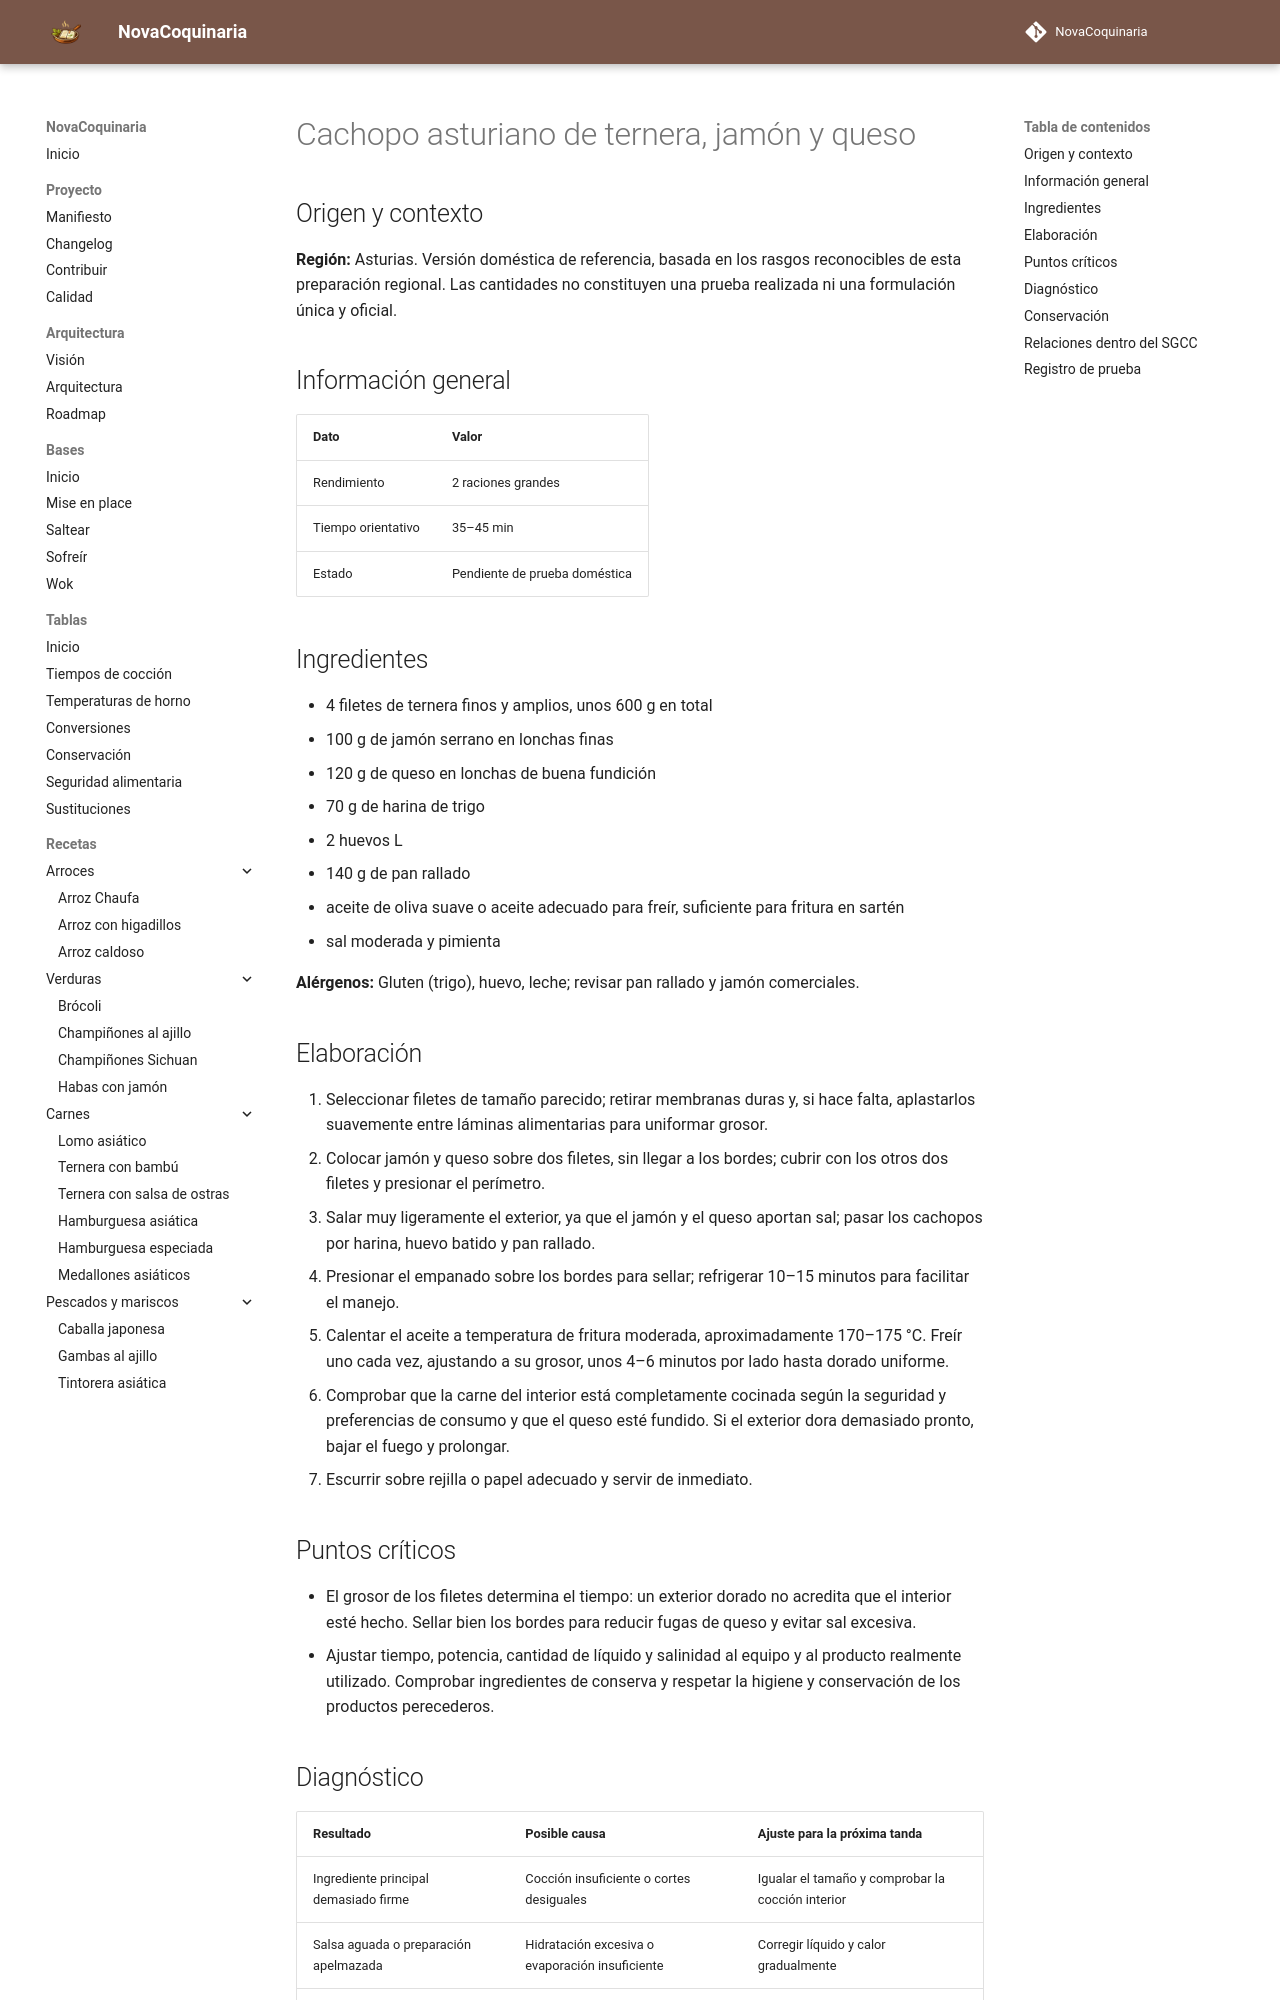

repository: fran-eliot/NovaCoquinaria · page: 05_Carnes/cachopo_asturiano_de_ternera_jamon_y_queso.html · generator: mkdocs

---
id: REC-451
tipo: receta
titulo: Cachopo asturiano de ternera, jamón y queso
categoria: Carnes
estado: borrador
version: 1.0.0
ultima_revision: 2026-11-15
etiquetas:
  - cocina-espanola
  - tradicional
  - receta-propuesta
  - pendiente-de-prueba
---

# Cachopo asturiano de ternera, jamón y queso

## Origen y contexto

**Región:** Asturias. Versión doméstica de referencia, basada en los rasgos reconocibles de esta preparación regional. Las cantidades no constituyen una prueba realizada ni una formulación única y oficial.

## Información general

| Dato | Valor |
|---|---|
| Rendimiento | 2 raciones grandes |
| Tiempo orientativo | 35–45 min |
| Estado | Pendiente de prueba doméstica |

## Ingredientes

- 4 filetes de ternera finos y amplios, unos 600 g en total
- 100 g de jamón serrano en lonchas finas
- 120 g de queso en lonchas de buena fundición
- 70 g de harina de trigo
- 2 huevos L
- 140 g de pan rallado
- aceite de oliva suave o aceite adecuado para freír, suficiente para fritura en sartén
- sal moderada y pimienta

**Alérgenos:** Gluten (trigo), huevo, leche; revisar pan rallado y jamón comerciales.

## Elaboración

1. Seleccionar filetes de tamaño parecido; retirar membranas duras y, si hace falta, aplastarlos suavemente entre láminas alimentarias para uniformar grosor.
2. Colocar jamón y queso sobre dos filetes, sin llegar a los bordes; cubrir con los otros dos filetes y presionar el perímetro.
3. Salar muy ligeramente el exterior, ya que el jamón y el queso aportan sal; pasar los cachopos por harina, huevo batido y pan rallado.
4. Presionar el empanado sobre los bordes para sellar; refrigerar 10–15 minutos para facilitar el manejo.
5. Calentar el aceite a temperatura de fritura moderada, aproximadamente 170–175 °C. Freír uno cada vez, ajustando a su grosor, unos 4–6 minutos por lado hasta dorado uniforme.
6. Comprobar que la carne del interior está completamente cocinada según la seguridad y preferencias de consumo y que el queso esté fundido. Si el exterior dora demasiado pronto, bajar el fuego y prolongar.
7. Escurrir sobre rejilla o papel adecuado y servir de inmediato.

## Puntos críticos

- El grosor de los filetes determina el tiempo: un exterior dorado no acredita que el interior esté hecho. Sellar bien los bordes para reducir fugas de queso y evitar sal excesiva.
- Ajustar tiempo, potencia, cantidad de líquido y salinidad al equipo y al producto realmente utilizado. Comprobar ingredientes de conserva y respetar la higiene y conservación de los productos perecederos.
